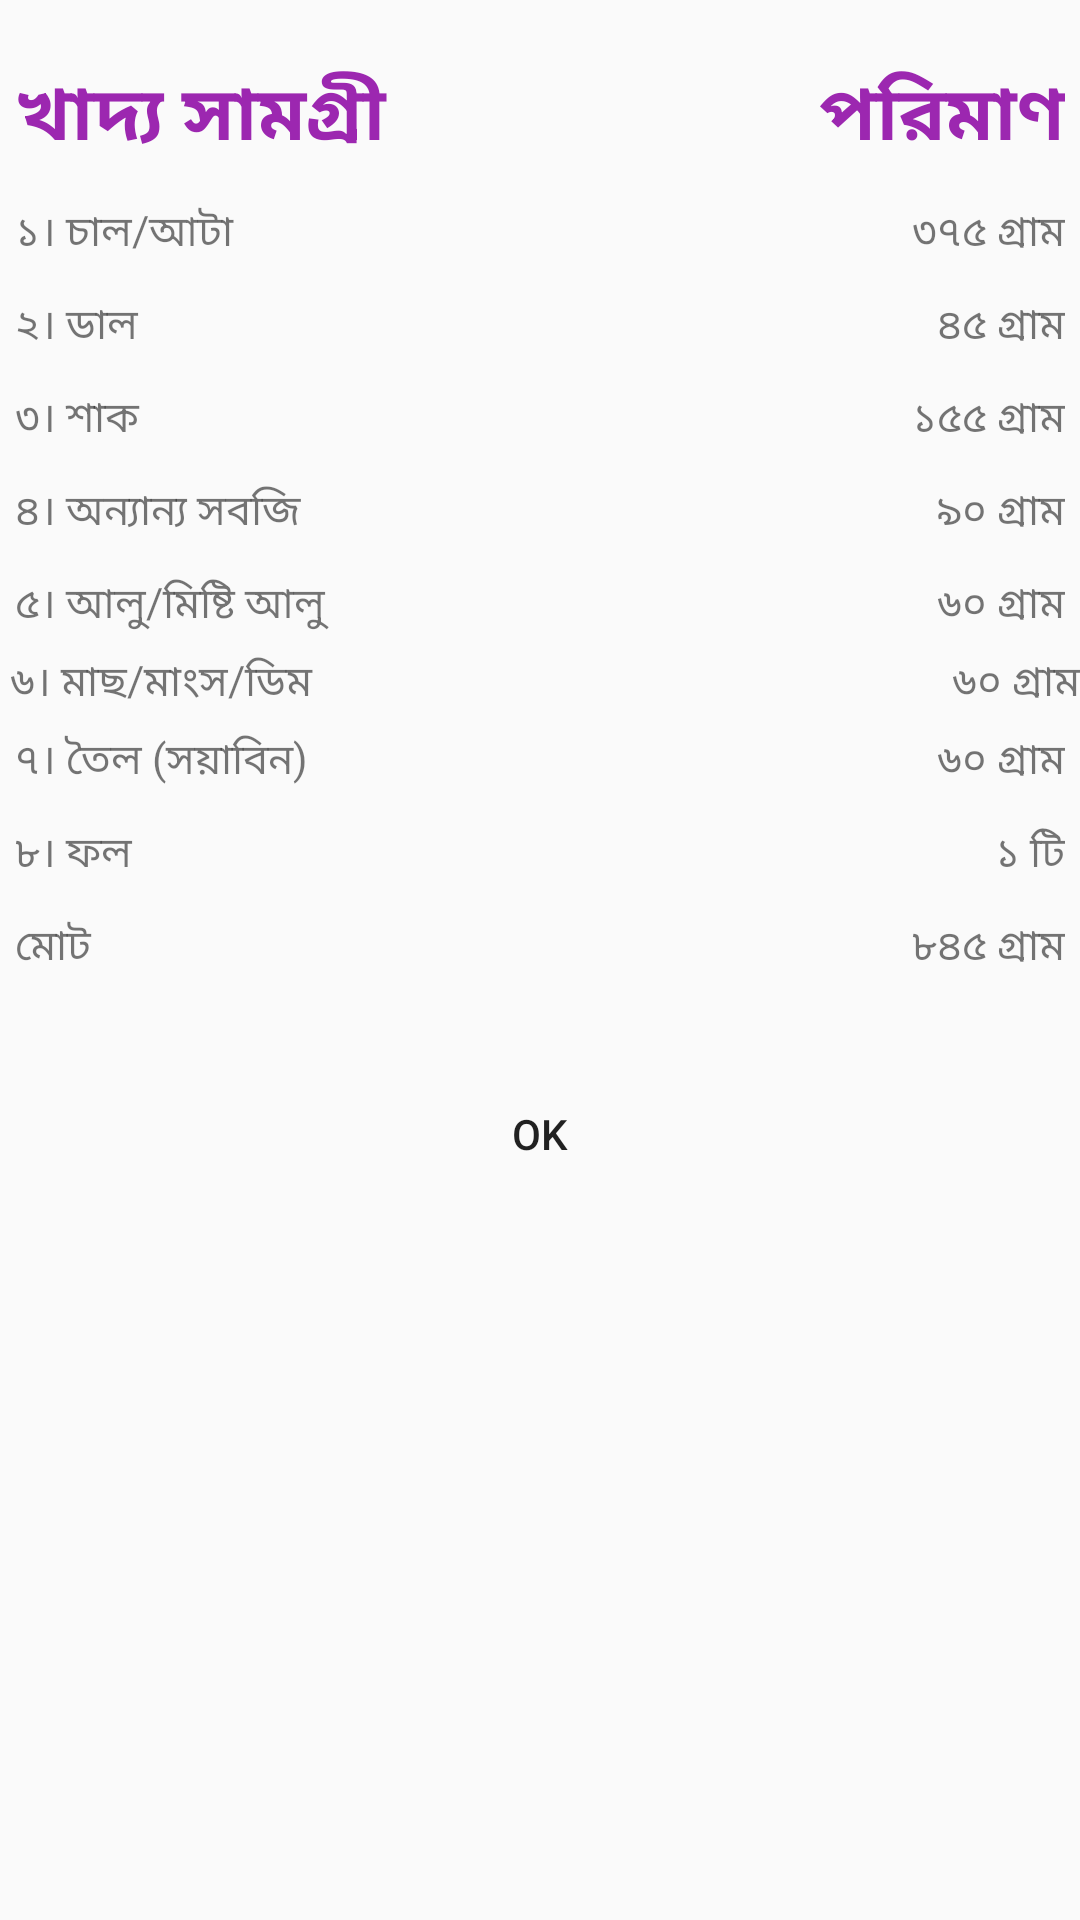

Android layout source for this screen:
<!-- AndroidManifest.xml: application theme AppTheme -->
<!-- res/layout/male_25plus_dialog.xml -->
<?xml version="1.0" encoding="utf-8"?>
<RelativeLayout xmlns:android="http://schemas.android.com/apk/res/android"
    android:layout_width="match_parent"
    android:layout_height="match_parent"
    xmlns:app="http://schemas.android.com/apk/res-auto">

    <TableLayout
        android:id="@+id/tableLayout"
        android:layout_width="match_parent"
        android:layout_height="wrap_content"
        android:layout_marginBottom="10dp"
        android:layout_marginLeft="0dp"
        android:layout_marginRight="0dp"
        android:layout_marginTop="10dp"
        app:layout_constraintBottom_toBottomOf="parent"
        app:layout_constraintHorizontal_bias="0.521"
        app:layout_constraintLeft_toLeftOf="parent"
        app:layout_constraintRight_toRightOf="parent"
        app:layout_constraintTop_toTopOf="parent"
        app:layout_constraintVertical_bias="0.106">

        <TableRow
            android:layout_width="match_parent"
            android:layout_height="match_parent"
            android:padding="5dp">

            <TextView
                android:layout_width="wrap_content"
                android:layout_height="wrap_content"
                android:layout_weight="1"
                android:paddingTop="5dp"
                android:text="খাদ্য সামগ্রী"
                android:textAlignment="textStart"
                android:textColor="@color/colorAccent"
                android:textSize="25dp"
                android:textStyle="bold" />

            <TextView
                android:layout_width="wrap_content"
                android:layout_height="wrap_content"
                android:layout_weight="1"
                android:paddingTop="5dp"
                android:text="পরিমাণ"
                android:textAlignment="textEnd"
                android:textColor="@color/colorAccent"
                android:textSize="25dp"
                android:textStyle="bold" />
        </TableRow>

        <TableRow
            android:layout_width="match_parent"
            android:layout_height="match_parent"
            android:padding="5dp">

            <TextView
                android:layout_width="wrap_content"
                android:layout_height="wrap_content"
                android:layout_weight="1"
                android:text="১। চাল/আটা"
                android:textAlignment="textStart" />

            <TextView
                android:layout_width="wrap_content"
                android:layout_height="wrap_content"
                android:layout_weight="1"
                android:text="৩৭৫ গ্রাম"
                android:textAlignment="textEnd" />
        </TableRow>

        <TableRow
            android:layout_width="match_parent"
            android:layout_height="match_parent"
            android:padding="5dp">

            <TextView
                android:layout_width="wrap_content"
                android:layout_height="wrap_content"
                android:layout_weight="1"
                android:text="২। ডাল"
                android:textAlignment="textStart" />

            <TextView
                android:layout_width="wrap_content"
                android:layout_height="wrap_content"
                android:layout_weight="1"
                android:text="৪৫ গ্রাম"
                android:textAlignment="textEnd" />
        </TableRow>

        <TableRow
            android:layout_width="match_parent"
            android:layout_height="match_parent"
            android:padding="5dp">

            <TextView
                android:layout_width="wrap_content"
                android:layout_height="wrap_content"
                android:layout_weight="1"
                android:text="৩। শাক"
                android:textAlignment="textStart" />

            <TextView
                android:layout_width="wrap_content"
                android:layout_height="wrap_content"
                android:layout_weight="1"
                android:text="১৫৫ গ্রাম"
                android:textAlignment="textEnd" />
        </TableRow>

        <TableRow
            android:layout_width="match_parent"
            android:layout_height="match_parent"
            android:padding="5dp">

            <TextView
                android:layout_width="wrap_content"
                android:layout_height="wrap_content"
                android:layout_weight="1"
                android:text="৪। অন্যান্য সবজি"
                android:textAlignment="textStart" />

            <TextView
                android:layout_width="wrap_content"
                android:layout_height="wrap_content"
                android:layout_weight="1"
                android:text="৯০ গ্রাম"
                android:textAlignment="textEnd" />
        </TableRow>

        <TableRow
            android:layout_width="match_parent"
            android:layout_height="match_parent"
            android:padding="5dp">

            <TextView
                android:layout_width="wrap_content"
                android:layout_height="wrap_content"
                android:layout_weight="1"
                android:text="৫। আলু/মিষ্টি আলু"
                android:textAlignment="textStart" />

            <TextView
                android:layout_width="wrap_content"
                android:layout_height="wrap_content"
                android:layout_weight="1"
                android:text="৬০ গ্রাম"
                android:textAlignment="textEnd" />
        </TableRow>

        <TableRow
            android:layout_width="match_parent"
            android:layout_height="match_parent">

            <TextView
                android:layout_width="wrap_content"
                android:layout_height="wrap_content"
                android:layout_weight="1"
                android:text=" ৬। মাছ/মাংস/ডিম"
                android:textAlignment="textStart" />

            <TextView
                android:layout_width="wrap_content"
                android:layout_height="wrap_content"
                android:layout_weight="1"
                android:text="৬০ গ্রাম"
                android:textAlignment="textEnd" />
        </TableRow>

        <TableRow
            android:layout_width="match_parent"
            android:layout_height="match_parent"
            android:padding="5dp">

            <TextView
                android:layout_width="wrap_content"
                android:layout_height="wrap_content"
                android:layout_weight="1"
                android:text="৭। তৈল (সয়াবিন)"
                android:textAlignment="textStart" />

            <TextView
                android:layout_width="wrap_content"
                android:layout_height="wrap_content"
                android:layout_weight="1"
                android:text="৬০ গ্রাম"
                android:textAlignment="textEnd" />
        </TableRow>

        <TableRow
            android:layout_width="match_parent"
            android:layout_height="match_parent"
            android:padding="5dp">

            <TextView

                android:id="@+id/textView"
                android:layout_width="wrap_content"
                android:layout_height="wrap_content"
                android:layout_weight="1"
                android:text="৮। ফল"
                android:textAlignment="textStart" />

            <TextView
                android:layout_width="wrap_content"
                android:layout_height="wrap_content"
                android:layout_weight="1"
                android:text="১ টি"
                android:textAlignment="textEnd" />
        </TableRow>

        <TableRow
            android:layout_width="match_parent"
            android:layout_height="match_parent"
            android:padding="5dp">

            <TextView

                android:layout_width="wrap_content"
                android:layout_height="wrap_content"
                android:layout_weight="1"
                android:text="মোট"
                android:textAlignment="textStart" />

            <TextView
                android:layout_width="wrap_content"
                android:layout_height="wrap_content"
                android:layout_weight="1"
                android:text="৮৪৫ গ্রাম"
                android:textAlignment="textEnd" />
        </TableRow>


    </TableLayout>

    <Button
        android:id="@+id/button"
        android:layout_width="match_parent"
        android:layout_height="wrap_content"
        android:layout_marginLeft="8dp"
        android:layout_marginRight="8dp"
        android:text="Ok"
        android:background="@drawable/button_bg"
        app:layout_constraintBottom_toBottomOf="parent"
        app:layout_constraintLeft_toLeftOf="parent"
        app:layout_constraintRight_toRightOf="parent"
        app:layout_constraintHorizontal_bias="0.0"
        android:layout_marginTop="13dp"
        app:layout_constraintTop_toBottomOf="@+id/tableLayout"
        app:layout_constraintVertical_bias="0.067"
        android:layout_below="@+id/tableLayout"
        android:layout_alignParentEnd="true" />

</RelativeLayout>
<!-- resources referenced by this layout -->
<resources>
  <color name="colorAccent">#9C27B0</color>
  <style name="AppTheme" parent="Theme.AppCompat.Light.NoActionBar">
          
          <item name="colorPrimary">@color/colorPrimary</item>
          <item name="colorPrimaryDark">@color/colorPrimaryDark</item>
          <item name="colorAccent">@color/colorAccent</item>
      </style>
  <color name="colorPrimary">#81c784</color>
  <color name="colorPrimaryDark">#519657</color>
</resources>
